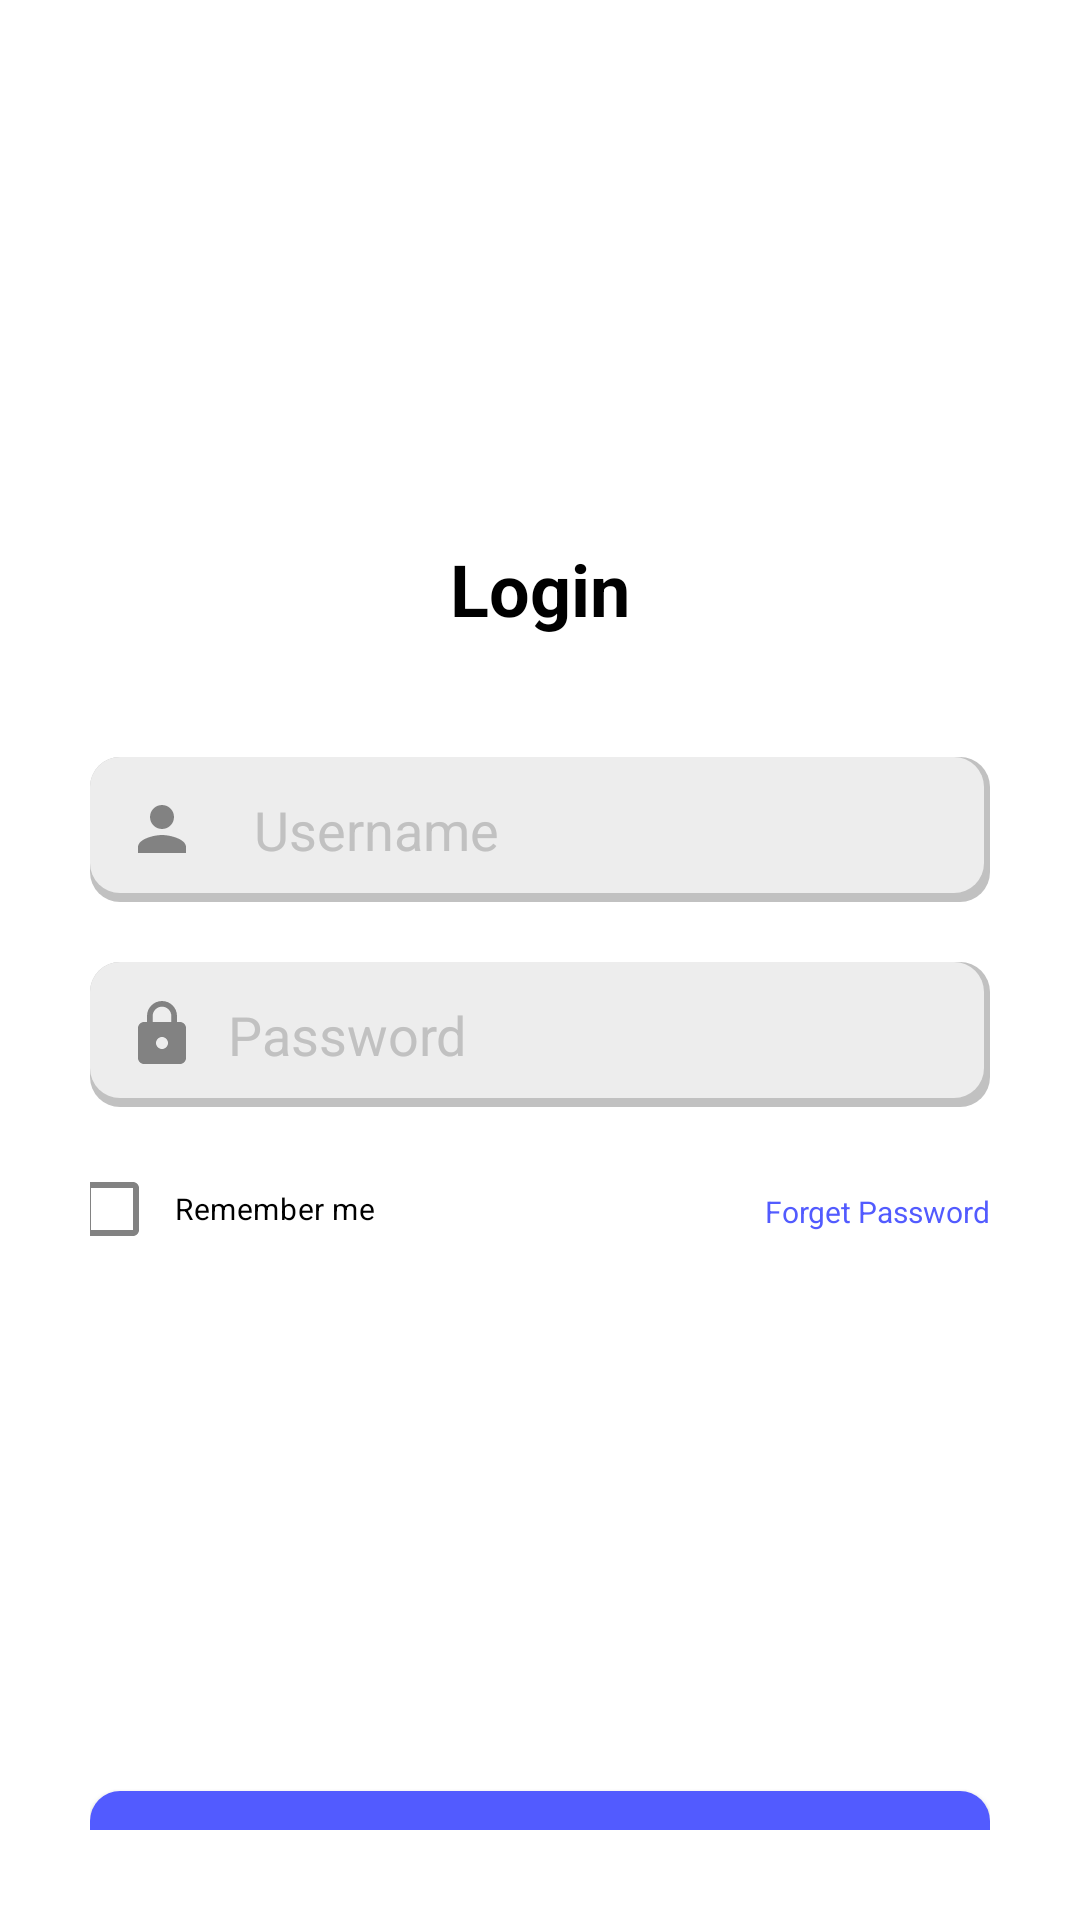

Layout XML and referenced resources for this Android screen:
<!-- AndroidManifest.xml: application theme Theme.TabLayoutOptionMenuP8 -->
<!-- res/layout/fragment_login.xml -->
<?xml version="1.0" encoding="utf-8"?>
<androidx.constraintlayout.widget.ConstraintLayout xmlns:android="http://schemas.android.com/apk/res/android"
    xmlns:tools="http://schemas.android.com/tools"
    android:layout_width="match_parent"
    android:layout_height="match_parent"
    android:background="@color/white"
    android:padding="30dp"
    xmlns:app="http://schemas.android.com/apk/res-auto"
    tools:context=".LoginFragment">

    
    <TextView
        android:id="@+id/login"
        android:layout_width="wrap_content"
        android:layout_height="wrap_content"
        android:text="Login"
        android:textStyle="bold"
        android:textSize="24dp"
        android:textColor="@color/black"
        android:layout_marginTop="150dp"
        app:layout_constraintTop_toBottomOf="parent"
        app:layout_constraintEnd_toEndOf="parent"
        app:layout_constraintStart_toStartOf="parent"
        app:layout_constraintTop_toTopOf="parent" />

    <EditText
        android:id="@+id/Username"
        android:layout_width="match_parent"
        android:layout_height="wrap_content"
        android:drawableStart="@drawable/person"
        android:hint="  Username"
        android:inputType="text"
        android:textColorHint="@color/mid_gray"
        android:textColor="@color/gray"
        android:padding="12dp"
        android:drawablePadding="10dp"
        android:background="@drawable/background"
        android:layout_marginBottom="20dp"
        android:layout_marginTop="40dp"
        android:importantForAutofill="no"
        app:layout_constraintTop_toBottomOf="@+id/login"
        app:layout_constraintStart_toStartOf="parent"
        app:layout_constraintEnd_toEndOf="parent"/>

    <EditText
        android:id="@+id/Password"
        android:layout_width="match_parent"
        android:layout_height="wrap_content"
        android:hint="Password"
        android:inputType="textPassword"
        android:textColorHint="@color/mid_gray"
        android:textColor="@color/gray"
        android:padding="12dp"
        android:drawablePadding="10dp"
        android:drawableStart="@drawable/gembok"
        android:background="@drawable/background"
        android:layout_marginBottom="20dp"
        android:layout_marginTop="20dp"
        android:importantForAutofill="no"
        app:layout_constraintTop_toBottomOf="@+id/Username"
        app:layout_constraintStart_toStartOf="parent"
        app:layout_constraintEnd_toEndOf="parent"/>

    <CheckBox
        android:id="@+id/checkbox"
        android:layout_width="wrap_content"
        android:layout_height="wrap_content"
        android:buttonTint="@color/gray"
        android:layout_marginTop="10dp"
        android:text="  Remember me"
        android:textSize="10sp"
        android:textColor="@color/black"
        android:layout_marginStart="-140dp"
        app:layout_constraintTop_toBottomOf="@+id/Password"
        app:layout_constraintStart_toStartOf="parent"
        app:layout_constraintEnd_toStartOf="@id/forget_password"/>

    <TextView
        android:id="@+id/forget_password"
        android:layout_width="wrap_content"
        android:layout_height="wrap_content"
        android:text="Forget Password"
        android:textSize="10dp"
        android:textColor="@color/blue"
        app:layout_constraintTop_toBottomOf="@id/Password"
        app:layout_constraintEnd_toEndOf="parent"
        android:layout_marginTop="28dp" />

    <androidx.appcompat.widget.AppCompatButton
        android:id="@+id/btn_login"
        android:layout_width="match_parent"
        android:layout_height="wrap_content"
        android:layout_marginTop="170dp"
        android:background="@drawable/btn_background"
        android:backgroundTint="@color/blue"
        android:text="Login"
        android:textColor="@color/white"
        android:textAllCaps="false"
        app:layout_constraintEnd_toEndOf="parent"
        app:layout_constraintHorizontal_bias="1.0"
        app:layout_constraintStart_toStartOf="parent"
        app:layout_constraintTop_toBottomOf="@+id/checkbox" />

    <TextView
        android:id="@+id/new_member"
        android:layout_width="wrap_content"
        android:layout_height="wrap_content"
        android:text="New Member?"
        android:textColor="@color/black"
        app:layout_constraintTop_toBottomOf="@id/btn_login"
        app:layout_constraintStart_toStartOf="parent"
        app:layout_constraintEnd_toStartOf="@id/login_link"
        android:layout_marginTop="16dp"
        android:layout_marginStart="100dp"/>

    <TextView
        android:id="@+id/login_link"
        android:layout_width="wrap_content"
        android:layout_height="wrap_content"
        android:text="Register"
        android:textColor="@color/blue"
        android:layout_marginEnd="118dp"
        app:layout_constraintTop_toBottomOf="@id/btn_login"
        app:layout_constraintEnd_toEndOf="parent"
        android:layout_marginTop="16dp" />

</androidx.constraintlayout.widget.ConstraintLayout>
<!-- resources referenced by this layout -->
<resources>
  <color name="black">#FF000000</color>
  <color name="blue">#525BFF</color>
  <color name="gray">#828282</color>
  <color name="mid_gray">#C1C1C1</color>
  <color name="white">#FFFFFFFF</color>
  <!-- drawable background (drawable) -->
  <?xml version="1.0" encoding="utf-8"?>
  <layer-list xmlns:android="http://schemas.android.com/apk/res/android">
  <item>
      <shape
          android:shape="rectangle" android:right="1dp">
          <solid android:color="@color/mid_gray"/>
          <corners android:radius="10dp"/>
          <padding
              android:right="1dp"
              android:bottom="2dp"/>
      </shape>
  </item>
  <item android:bottom="1dp" android:right="1dp">
      <shape
          android:shape="rectangle">
          <solid android:color="@color/light_gray"/>
          <corners android:radius="10dp"/>
      </shape>
  </item>
  </layer-list>
  <!-- drawable btn_background (drawable) -->
  <?xml version="1.0" encoding="utf-8"?>
  <shape xmlns:android="http://schemas.android.com/apk/res/android">
      <solid android:color="@color/blue"/>
      <corners android:radius="10dp"/>
      <padding android:left="10dp" android:right="10dp" android:top="10dp" android:bottom="10dp"/>
  </shape>
  <!-- drawable gembok (drawable) -->
  <vector xmlns:android="http://schemas.android.com/apk/res/android" android:height="24dp" android:tint="#828282" android:viewportHeight="24" android:viewportWidth="24" android:width="24dp">
        
      <path android:fillColor="@android:color/white" android:pathData="M18,8h-1L17,6c0,-2.76 -2.24,-5 -5,-5S7,3.24 7,6v2L6,8c-1.1,0 -2,0.9 -2,2v10c0,1.1 0.9,2 2,2h12c1.1,0 2,-0.9 2,-2L20,10c0,-1.1 -0.9,-2 -2,-2zM12,17c-1.1,0 -2,-0.9 -2,-2s0.9,-2 2,-2 2,0.9 2,2 -0.9,2 -2,2zM15.1,8L8.9,8L8.9,6c0,-1.71 1.39,-3.1 3.1,-3.1 1.71,0 3.1,1.39 3.1,3.1v2z"/>
      
  </vector>
  <!-- drawable person (drawable) -->
  <vector xmlns:android="http://schemas.android.com/apk/res/android" android:height="24dp" android:tint="#828282" android:viewportHeight="24" android:viewportWidth="24" android:width="24dp">
        
      <path android:fillColor="@android:color/white" android:pathData="M12,12c2.21,0 4,-1.79 4,-4s-1.79,-4 -4,-4 -4,1.79 -4,4 1.79,4 4,4zM12,14c-2.67,0 -8,1.34 -8,4v2h16v-2c0,-2.66 -5.33,-4 -8,-4z"/>
      
  </vector>
  <style name="Theme.TabLayoutOptionMenuP8" parent="Base.Theme.TabLayoutOptionMenuP8" />
  <color name="light_gray">#EDEDED</color>
  <style name="Base.Theme.TabLayoutOptionMenuP8" parent="Theme.Material3.DayNight.NoActionBar">
          
          
      </style>
</resources>
